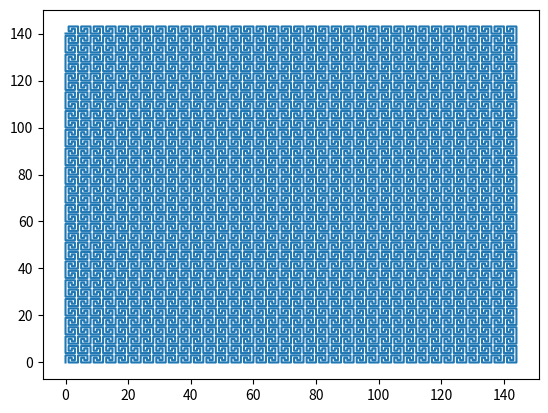

Reproduce this figure in Python.
import matplotlib.pyplot as plt

cellSize = 3

def fillLayer(width, length):
  xCoords = []
  yCoords = []

  big = cellSize
  mid = big * 2 / 3
  small = big - mid

  x0 = 0
  y0 = 0

  for line in range(width):
    currentX = x0
    currentY = y0

    if (line % 2 == 0):
      for cell in range(length):
        # начало
        xCoords.append(currentX)
        yCoords.append(currentY)

        # большая линия вверх
        x = currentX
        y = big

        currentX = x
        currentY += y

        xCoords.append(currentX)
        yCoords.append(currentY)

        # большая линия вправо
        x = big
        y = currentY

        currentX += x
        currentY = y

        xCoords.append(currentX)
        yCoords.append(currentY)

        # средняя линия вниз
        x = currentX
        y = mid

        currentX = x
        currentY -= y

        xCoords.append(currentX)
        yCoords.append(currentY)

        # малая линия влево
        x = small
        y = currentY

        currentX -= x
        currentY = y

        xCoords.append(currentX)
        yCoords.append(currentY)

        # малая линия вверх
        x = currentX
        y = small

        currentX = x
        currentY += y

        xCoords.append(currentX)
        yCoords.append(currentY)

        # малая линия влево
        x = small
        y = currentY

        currentX -= x
        currentY = y

        xCoords.append(currentX)
        yCoords.append(currentY)

        # средняя линия вниз
        x = currentX
        y = mid

        currentX = x
        currentY -= y

        xCoords.append(currentX)
        yCoords.append(currentY)

        # большая линия вправо
        x = big
        y = currentY

        currentX += x
        currentY = y

        xCoords.append(currentX)
        yCoords.append(currentY)

        # ячейка построена

    else:
      for cell in range(length):
        # начало
        xCoords.append(currentX)
        yCoords.append(currentY)

        # большая линия вверх
        x = currentX
        y = big

        currentX = x
        currentY += y


        xCoords.append(currentX)
        yCoords.append(currentY)

        # большая линия влево
        x = big
        y = currentY

        currentX -= x
        currentY = y

        xCoords.append(currentX)
        yCoords.append(currentY)

        # средняя линия вниз
        x = currentX
        y = mid

        currentX = x
        currentY -= y

        xCoords.append(currentX)
        yCoords.append(currentY)

        # малая линия вправо
        x = small
        y = currentY

        currentX += x
        currentY = y

        xCoords.append(currentX)
        yCoords.append(currentY)

        # малая линия вверх
        x = currentX
        y = small

        currentX = x
        currentY += y

        xCoords.append(currentX)
        yCoords.append(currentY)

        # малая линия вправо
        x = small
        y = currentY

        currentX += x
        currentY = y

        xCoords.append(currentX)
        yCoords.append(currentY)

        # средняя линия вниз
        x = currentX
        y = mid

        currentX = x
        currentY -= y

        xCoords.append(currentX)
        yCoords.append(currentY)

        # большая линия влево
        x = big
        y = currentY

        currentX -= x
        currentY = y

        xCoords.append(currentX)
        yCoords.append(currentY)

        # ячейка построена
      
    # переход на новую линию
    y0 = max(yCoords) + small
    x0 = currentX

    xCoords.append(currentX)
    yCoords.append(currentY)
    

  return xCoords, yCoords



# def main():
#     num_loops = 14
#     loop_width = 30
#     loop_height = 80

#     coordinates = generate_meander_coordinates(num_loops, loop_width, loop_height)
#     plot_meander(coordinates)

# if __name__ == "__main__":
#     main()

xCrds, yCrds = fillLayer(36, 36)

print( xCrds )
print("\n")
print("\n")
print("\n")
print("\n")
print("\n")
print("\n")
print( yCrds )

plt.plot(xCrds, yCrds)
plt.show()
